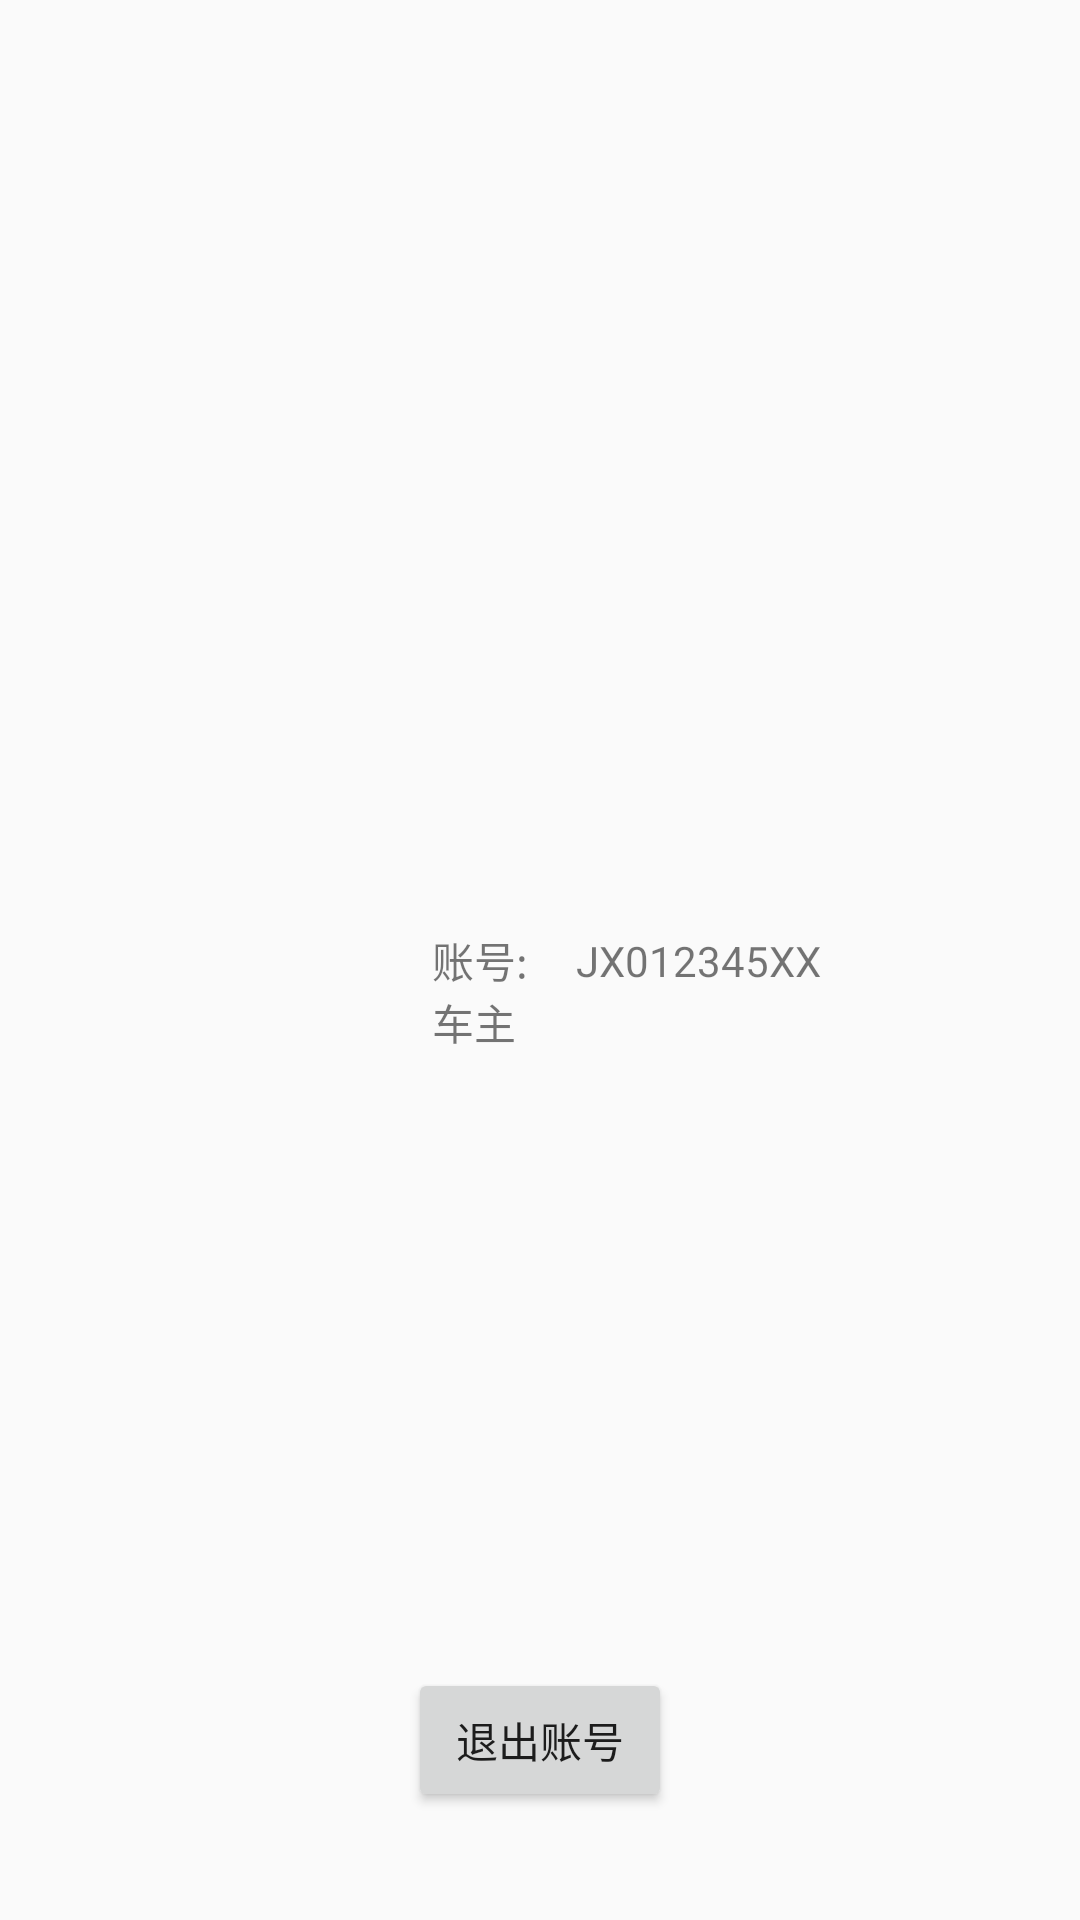

Write the Android layout XML for this screen, with the resource values it uses.
<!-- AndroidManifest.xml: application theme AppTheme.NoActionBar -->
<!-- res/layout/fragment_account_info.xml -->
<?xml version="1.0" encoding="utf-8"?>
<android.support.constraint.ConstraintLayout
    xmlns:android="http://schemas.android.com/apk/res/android"
    xmlns:app="http://schemas.android.com/apk/res-auto"
    xmlns:tools="http://schemas.android.com/tools"
    android:layout_width="match_parent"
    android:layout_height="match_parent">


    <ImageView
        android:layout_marginLeft="128dp"
        app:layout_constraintLeft_toLeftOf="parent"
        app:layout_constraintTop_toTopOf="parent"
        app:layout_constraintBottom_toBottomOf="parent"
        android:id="@+id/iv_account"
        android:layout_width="wrap_content"
        android:layout_height="wrap_content"
        app:srcCompat="@mipmap/ic_launcher_round"
       />

    <TextView
        android:layout_marginLeft="16dp"
        app:layout_constraintTop_toTopOf="@+id/iv_account"
        app:layout_constraintBottom_toBottomOf="@+id/iv_account"
        app:layout_constraintLeft_toRightOf="@+id/iv_account"
        android:id="@+id/textView"
        android:layout_width="wrap_content"
        android:layout_height="wrap_content"
        android:text="账号:"
         />

    <TextView
        android:layout_marginLeft="16dp"
        android:id="@+id/tv_account"
        android:layout_width="wrap_content"
        android:layout_height="wrap_content"
        android:text="JX012345XX"
        app:layout_constraintLeft_toRightOf="@+id/textView"
        app:layout_constraintTop_toTopOf="@+id/iv_account"
        app:layout_constraintBottom_toBottomOf="@+id/iv_account"
        />


    <TextView
        android:layout_marginLeft="16dp"
        app:layout_constraintLeft_toRightOf="@+id/iv_account"
        app:layout_constraintTop_toBottomOf="@+id/textView"
        android:id="@+id/tv_carusrname"
        android:text="车主"
        android:layout_width="wrap_content"
        android:layout_height="wrap_content" />

    <Button
        android:id="@+id/bt_logout"
        android:layout_width="wrap_content"
        android:layout_height="wrap_content"
        android:layout_marginBottom="36dp"
        android:text="退出账号"
        app:layout_constraintBottom_toBottomOf="parent"
        app:layout_constraintEnd_toEndOf="parent"
        app:layout_constraintStart_toStartOf="parent" />


</android.support.constraint.ConstraintLayout>
<!-- resources referenced by this layout -->
<resources>
  <style name="AppTheme.NoActionBar">
          <item name="windowActionBar">false</item>
          <item name="windowNoTitle">true</item>
      </style>
</resources>
